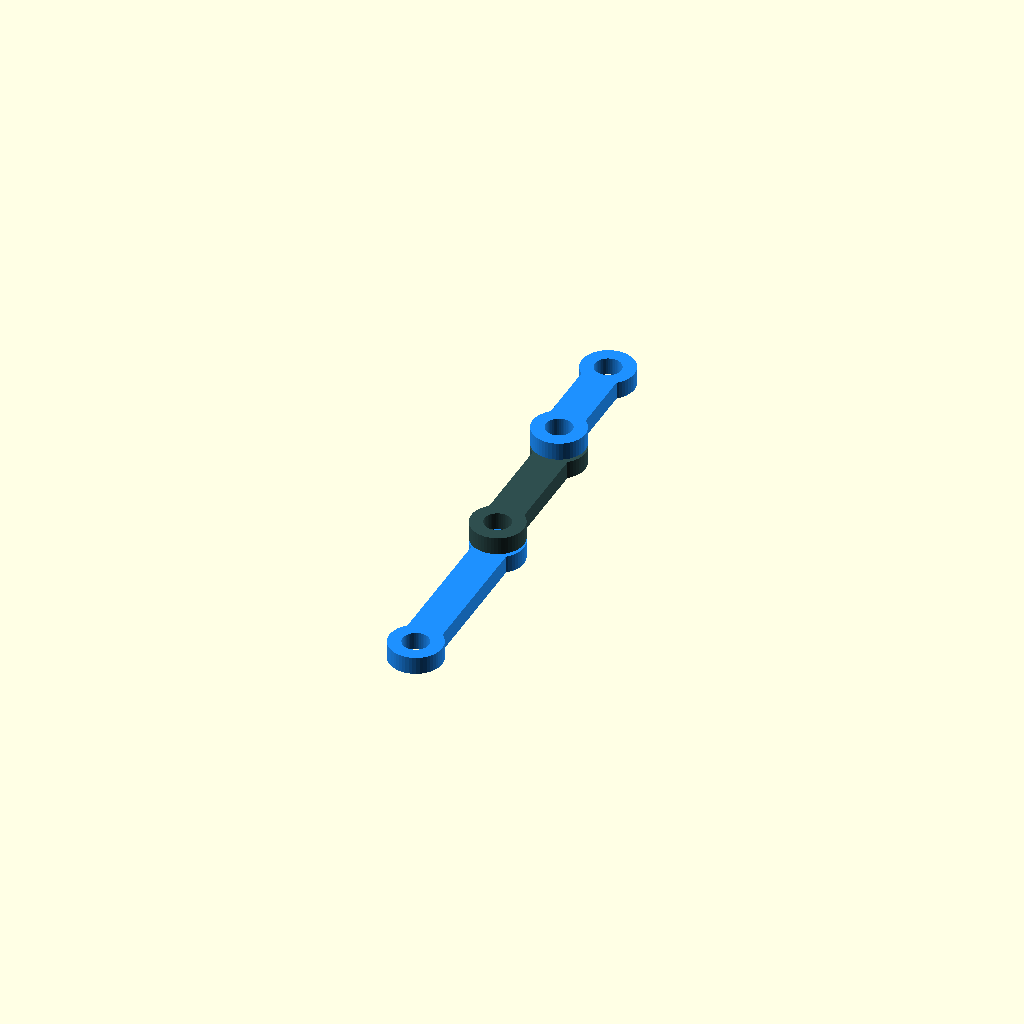
Cell 1: the model at its default parameters.
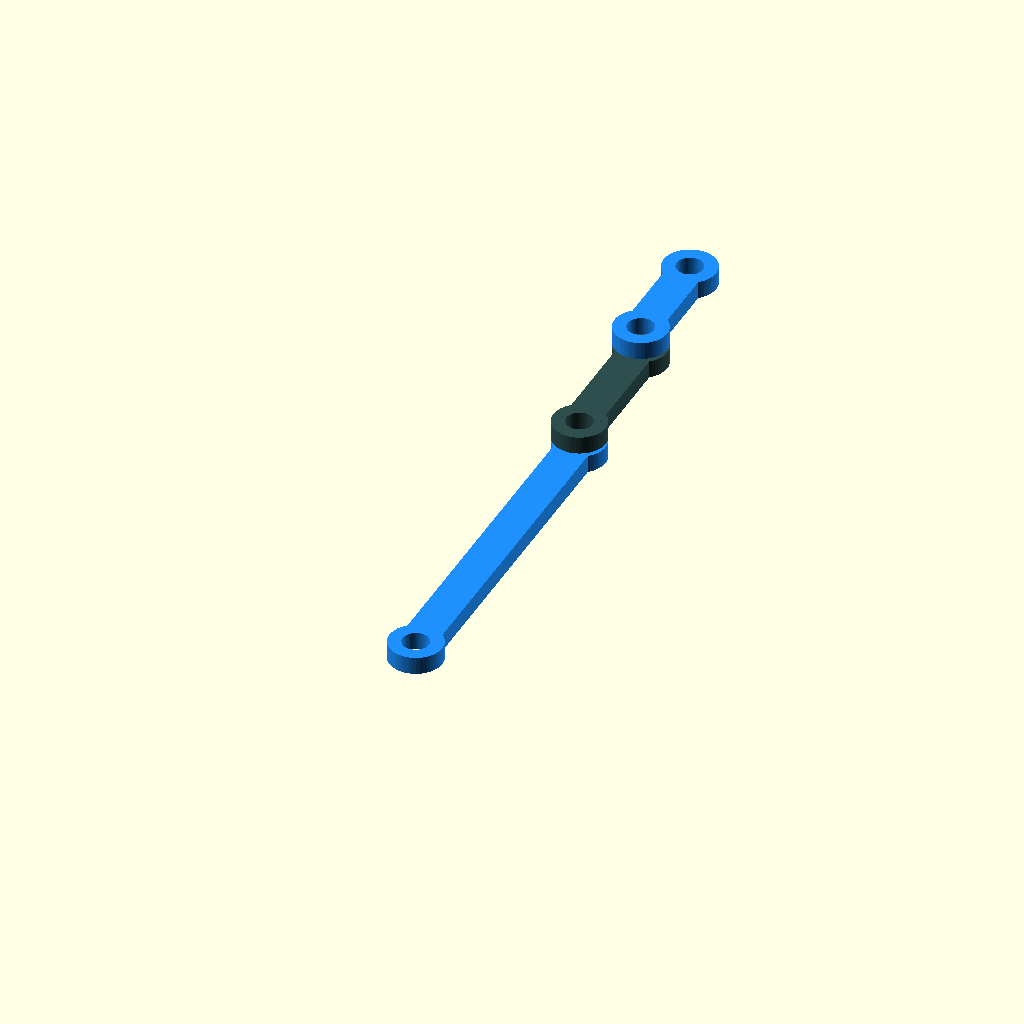
Cell 2: L1 = 200 (everything else at default).
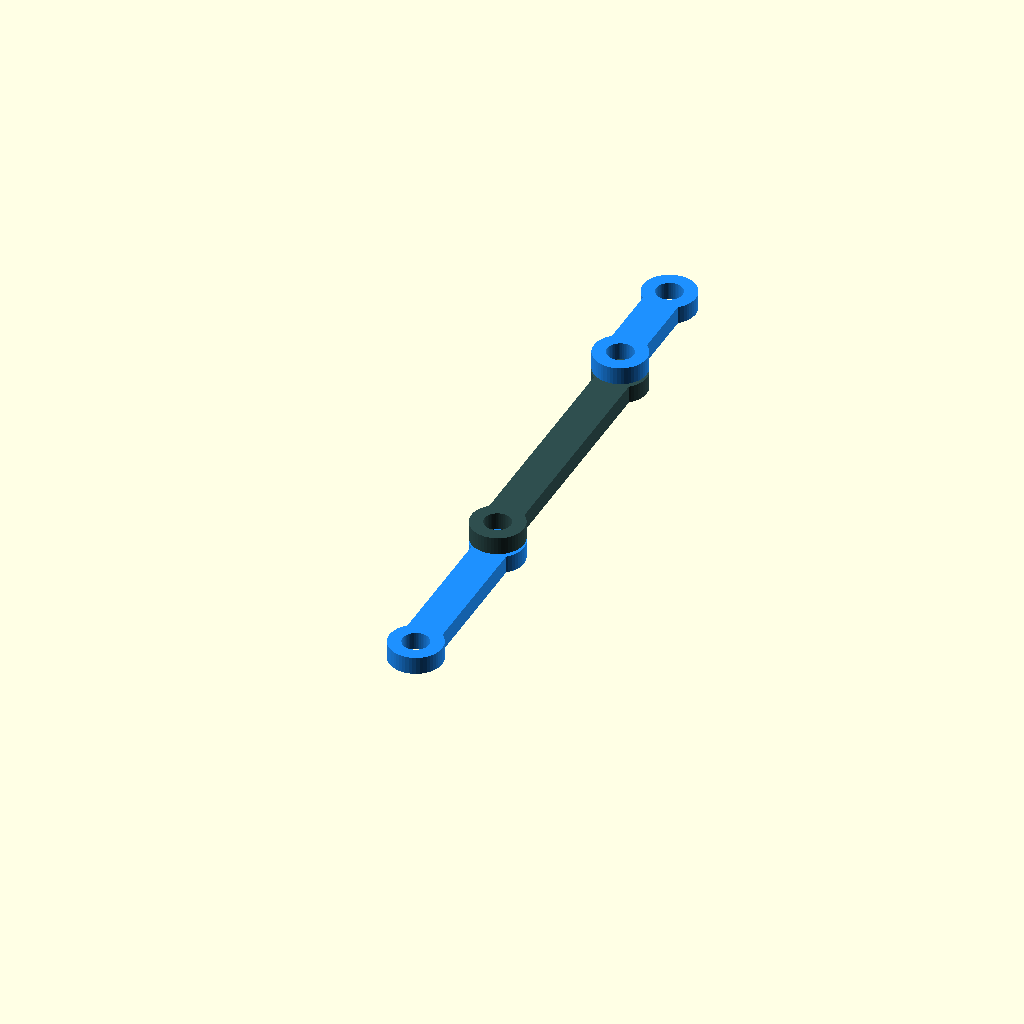
Cell 3: the same model with L2 = 150.
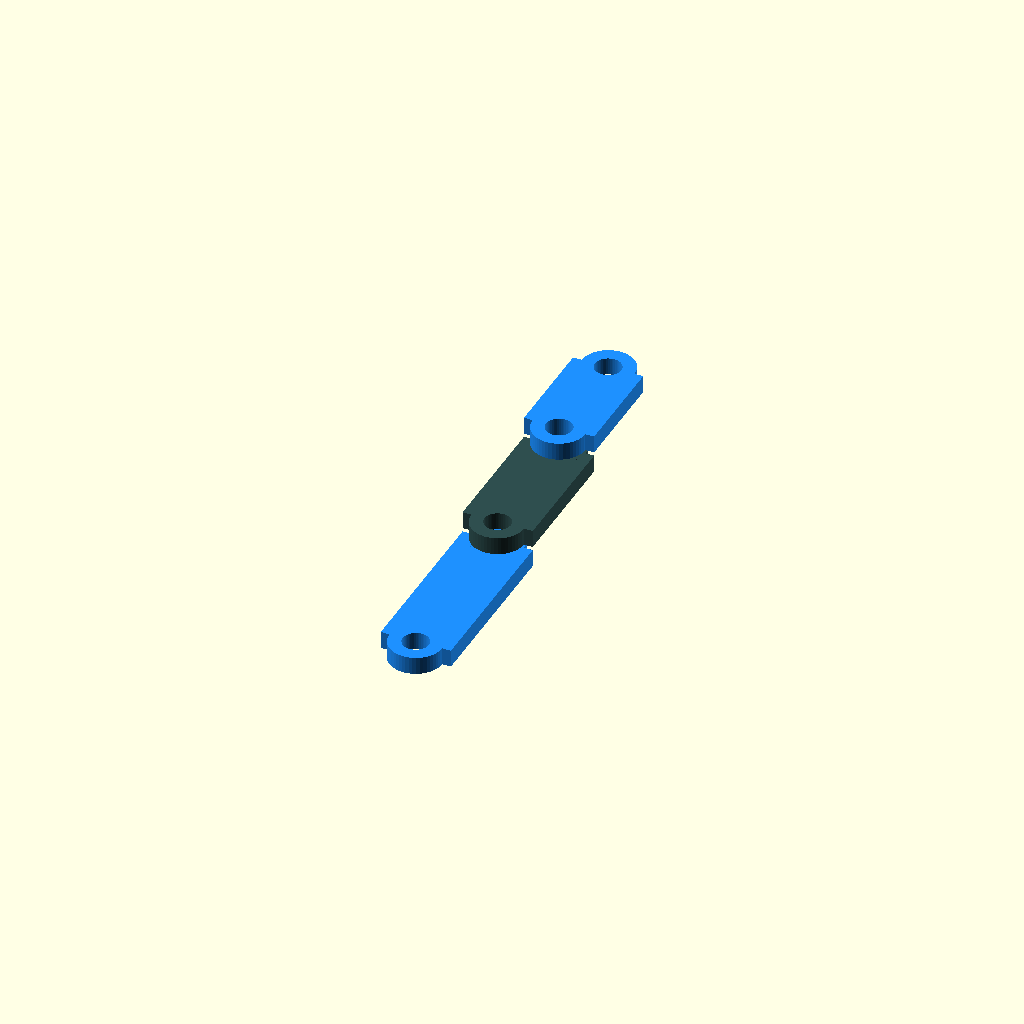
Cell 4: width = 40 (everything else at default).
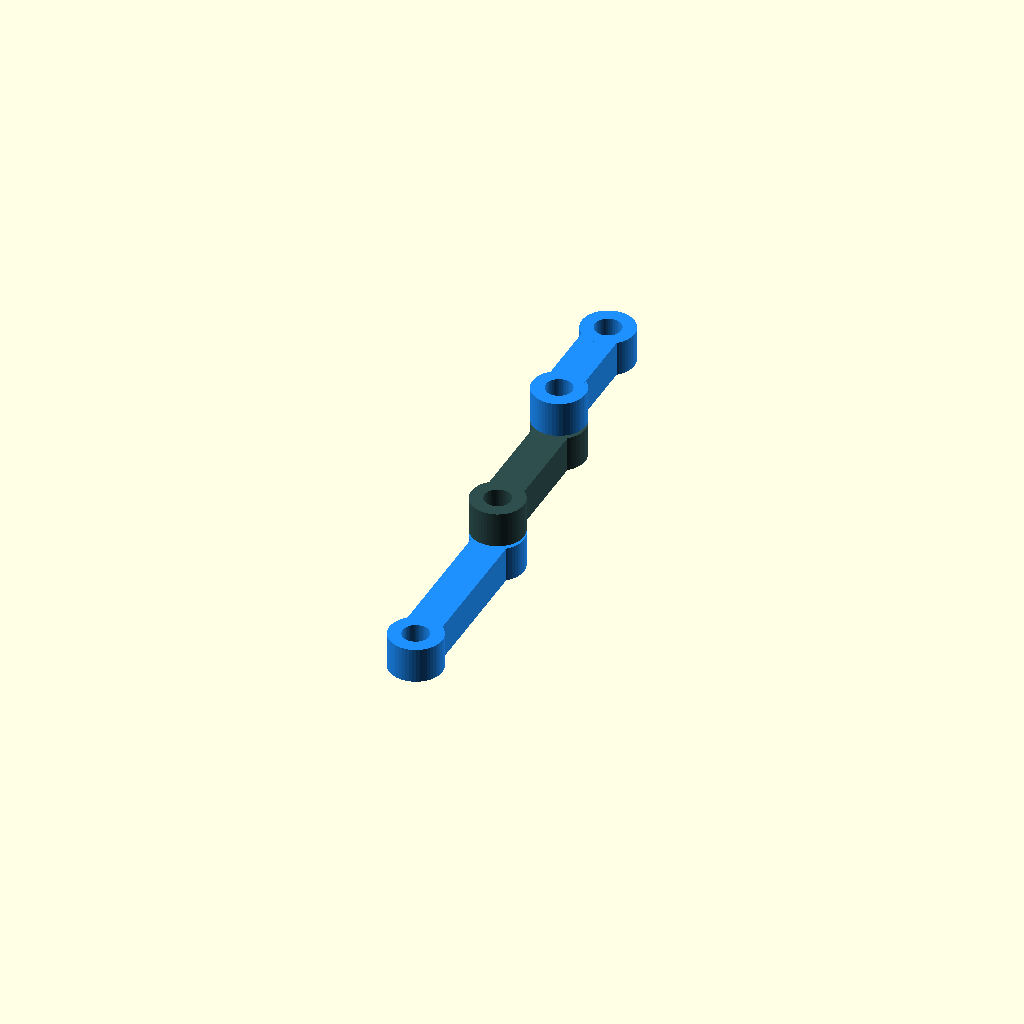
Cell 5: height = 20 (everything else at default).
All cells are drawn from one camera (rotation 55°, 0°, 25°, orthographic, colour scheme Cornfield), so only the parameter changes between them.
Source of the model, assets/source code/3dof-planar-arm.scad:
$fn = 50;

L1 = 100;
L2 = 75;
L3 = 60;
width = 20;
height = 10;
joint_radius = 15;

module link_y(length) {
    difference() {
        union() {
            cylinder(r=joint_radius, h=height, center=true);
            translate([-width/2, 0, -height/2])
                cube([width, length, height]);
            translate([0, length, 0])
                cylinder(r=joint_radius, h=height, center=true);
        }
        cylinder(r=joint_radius/2, h=height+2, center=true);
        translate([0, length, 0])
            cylinder(r=joint_radius/2, h=height+2, center=true);
    }
}

color("dodgerblue")
    translate([0, 0, 0])
        link_y(L1);

color("darkslategray")
    translate([0, L1, height + 2])
        link_y(L2);

color("dodgerblue")
    translate([0, L1 + L2, 2 * height + 4])
        link_y(L3);
Customizer parameters (derived from the source; name, type, default, range or options):
L1: number, default 100
L2: number, default 75
L3: number, default 60
width: number, default 20
height: number, default 10
joint_radius: number, default 15
